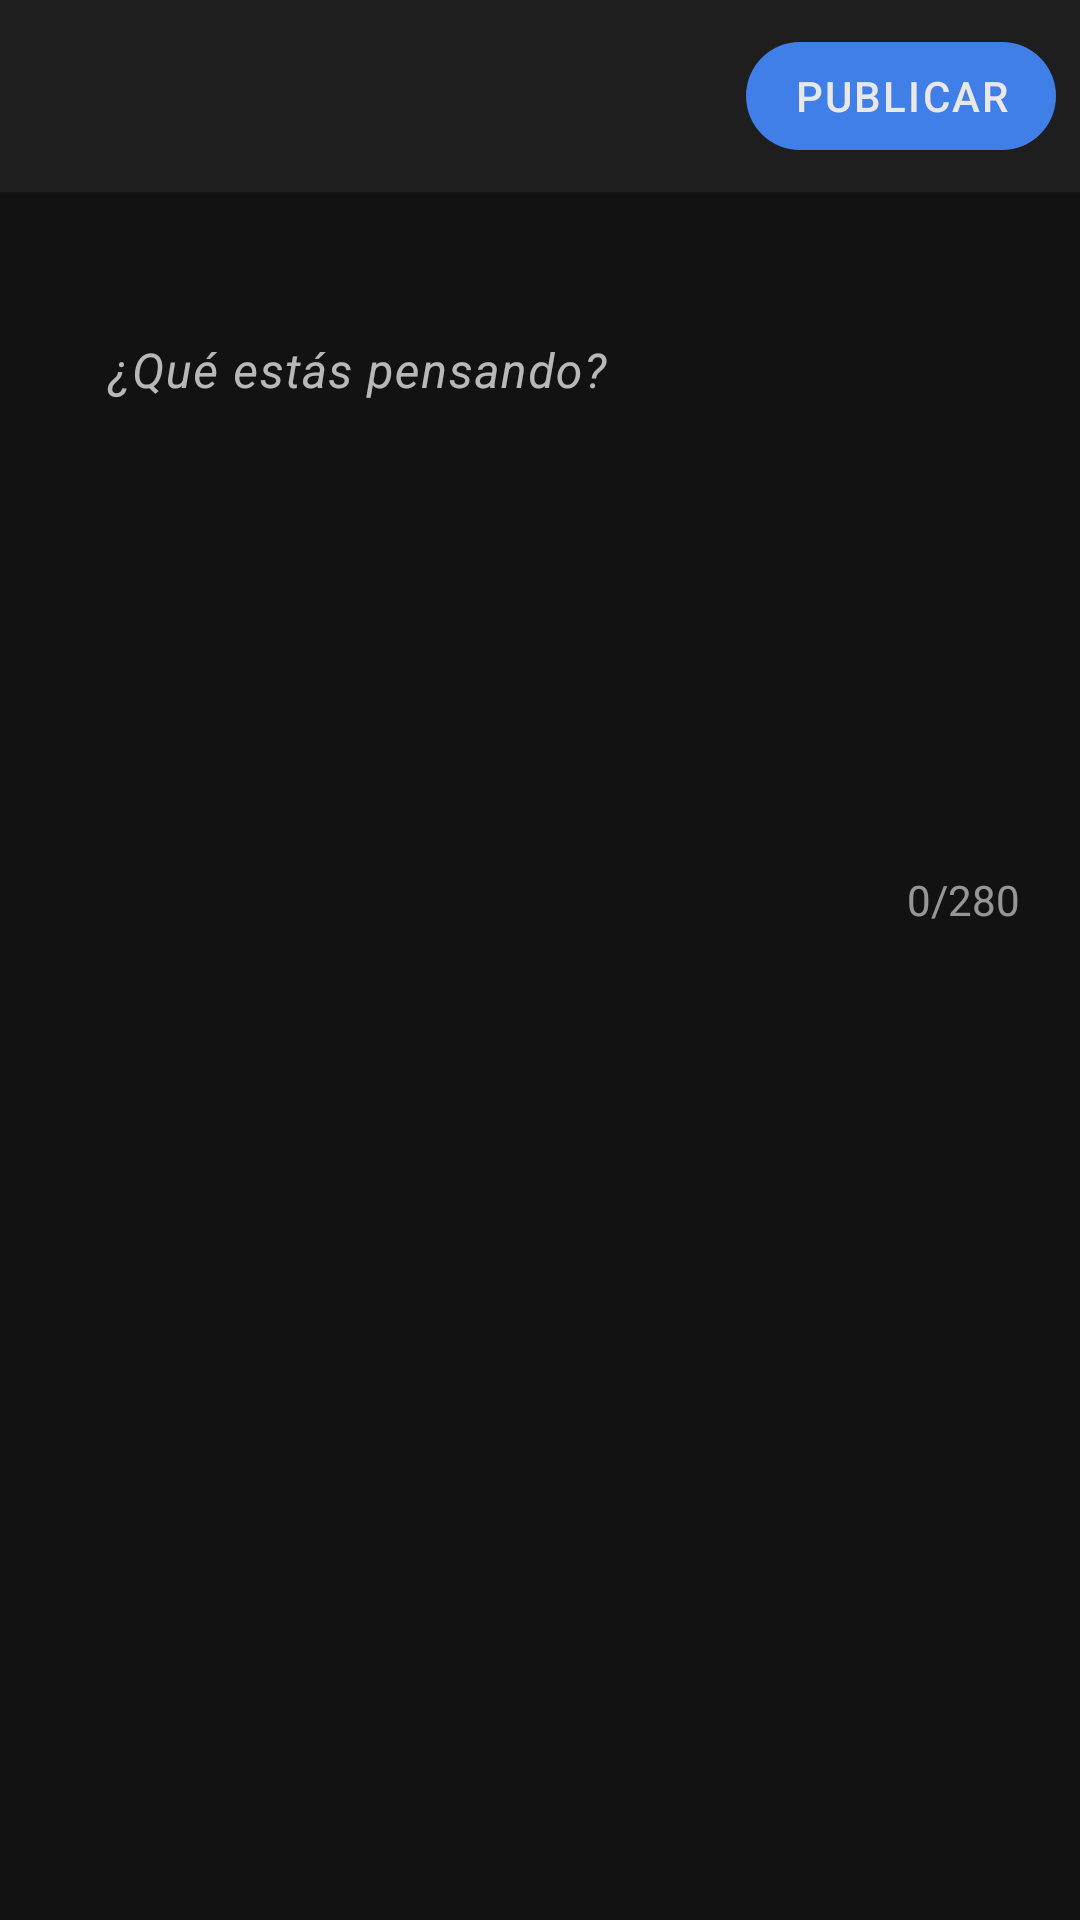

Android layout source for this screen:
<!-- AndroidManifest.xml: application theme Theme.NeuraMusic -->
<!-- res/layout/activity_add_text.xml -->
<?xml version="1.0" encoding="utf-8"?>
<androidx.coordinatorlayout.widget.CoordinatorLayout
    xmlns:android="http://schemas.android.com/apk/res/android"
    xmlns:app="http://schemas.android.com/apk/res-auto"
    android:layout_width="match_parent"
    android:layout_height="match_parent"
    android:background="@color/background_dark">

    
    <com.google.android.material.appbar.AppBarLayout
        android:layout_width="match_parent"
        android:layout_height="wrap_content"
        android:background="@android:color/transparent"
        app:elevation="0dp">

        <androidx.appcompat.widget.Toolbar
            android:id="@+id/toolbar"
            android:layout_width="match_parent"
            android:layout_height="?attr/actionBarSize"
            android:background="@color/surface_dark">

            <RelativeLayout
                android:layout_width="match_parent"
                android:layout_height="match_parent">

                <ImageButton
                    android:id="@+id/btnClose"
                    android:layout_width="48dp"
                    android:layout_height="48dp"
                    android:layout_centerVertical="true"
                    android:background="?attr/selectableItemBackgroundBorderless"
                    android:src="@drawable/ic_close"
                    android:tint="@color/text_primary"
                    android:contentDescription="@string/close"
                    android:alpha="0.9" />

                <com.google.android.material.button.MaterialButton
                    android:id="@+id/btnPublish"
                    android:layout_width="wrap_content"
                    android:layout_height="wrap_content"
                    android:layout_alignParentEnd="true"
                    android:layout_centerVertical="true"
                    android:layout_marginEnd="8dp"
                    android:text="@string/publish"
                    android:textColor="@color/white"
                    android:minWidth="100dp"
                    android:letterSpacing="0.05"
                    app:cornerRadius="20dp"
                    app:backgroundTint="@color/accent_blue"
                    style="@style/Widget.MaterialComponents.Button.UnelevatedButton"
                    android:enabled="false"
                    android:alpha="0.9"
                    android:stateListAnimator="@null" />

            </RelativeLayout>

        </androidx.appcompat.widget.Toolbar>

        
        <View
            android:layout_width="match_parent"
            android:layout_height="1dp"
            android:background="@color/divider"
            android:alpha="0.1" />

    </com.google.android.material.appbar.AppBarLayout>

    
    <androidx.core.widget.NestedScrollView
        android:layout_width="match_parent"
        android:layout_height="match_parent"
        android:fillViewport="true"
        android:overScrollMode="never"
        app:layout_behavior="@string/appbar_scrolling_view_behavior">

        <LinearLayout
            android:layout_width="match_parent"
            android:layout_height="wrap_content"
            android:orientation="vertical"
            android:padding="20dp">

            <com.google.android.material.textfield.TextInputLayout
                android:id="@+id/textInputLayout"
                android:layout_width="match_parent"
                android:layout_height="wrap_content"
                android:hint="@string/whats_on_your_mind"
                app:hintTextColor="@color/text_secondary"
                android:textColorHint="@color/text_secondary"
                app:boxBackgroundColor="@color/edittext_background_dark"
                app:boxStrokeColor="@color/accent_blue"
                app:boxCornerRadiusTopStart="16dp"
                app:boxCornerRadiusTopEnd="16dp"
                app:boxCornerRadiusBottomStart="16dp"
                app:boxCornerRadiusBottomEnd="16dp"
                android:layout_marginTop="8dp"
                style="@style/Widget.MaterialComponents.TextInputLayout.OutlinedBox">

                <com.google.android.material.textfield.TextInputEditText
                    android:id="@+id/etContent"
                    android:layout_width="match_parent"
                    android:layout_height="wrap_content"
                    android:minHeight="180dp"
                    android:gravity="top"
                    android:textColor="@color/text_primary"
                    android:textSize="16sp"
                    android:lineSpacingMultiplier="1.2"
                    android:background="@android:color/transparent"
                    android:padding="16dp"
                    android:inputType="textMultiLine|textCapSentences"
                    android:maxLength="280" />

            </com.google.android.material.textfield.TextInputLayout>

            <TextView
                android:id="@+id/tvCharCount"
                android:layout_width="wrap_content"
                android:layout_height="wrap_content"
                android:layout_gravity="end"
                android:layout_marginTop="12dp"
                android:textColor="@color/text_secondary"
                android:textSize="14sp"
                android:alpha="0.8"
                android:text="0/280" />

        </LinearLayout>

    </androidx.core.widget.NestedScrollView>

</androidx.coordinatorlayout.widget.CoordinatorLayout>
<!-- resources referenced by this layout -->
<resources>
  <color name="accent_blue">#448AFF</color>
  <color name="background_dark">#121212</color>
  <color name="divider">#1FFFFFFF</color>
  <color name="edittext_background_dark">#2A2A2A</color>
  <color name="surface_dark">#1E1E1E</color>
  <color name="text_primary">#FFFFFF</color>
  <color name="text_secondary">#B3FFFFFF</color>
  <color name="white">#FFFFFF</color>
  <string name="close">Cerrar</string>
  <string name="publish">Publicar</string>
  <string name="whats_on_your_mind">¿Qué estás pensando?</string>
  <style name="Theme.NeuraMusic" parent="Theme.Material3.DayNight.NoActionBar">
          <item name="colorPrimary">@color/primary</item>
          <item name="colorPrimaryDark">@color/primary_dark</item>
          <item name="colorAccent">@color/accent_blue</item>
          <item name="android:windowBackground">@color/background_dark</item>
          <item name="colorSurface">@color/surface_dark</item>
          <item name="colorOnSurface">@color/text_primary</item>
          <item name="colorOnSurfaceVariant">@color/text_secondary</item>
          <item name="colorOutline">@color/divider</item>
  
          
          <item name="textAppearanceHeadline1">@style/TextAppearance.NeuraMusic.Headline</item>
          <item name="textAppearanceBody1">@style/TextAppearance.NeuraMusic.Body</item>
          <item name="textAppearanceSubtitle1">@style/TextAppearance.NeuraMusic.Link</item>
      </style>
  <color name="primary">#2196F3</color>
  <color name="primary_dark">#1976D2</color>
  <style name="TextAppearance.NeuraMusic.Headline" parent="TextAppearance.MaterialComponents.Headline5">
          <item name="fontFamily">@font/titulo_moderno</item> 
          <item name="android:textStyle">bold</item>
          <item name="android:textColor">@color/text_primary</item>
          <item name="android:textSize">24sp</item>
      </style>
  <style name="TextAppearance.NeuraMusic.Body" parent="TextAppearance.MaterialComponents.Body1">
          <item name="fontFamily">@font/texto_sutil</item> 
          <item name="android:textColor">@color/text_secondary</item>
          <item name="android:textSize">16sp</item>
      </style>
  <style name="TextAppearance.NeuraMusic.Link" parent="TextAppearance.MaterialComponents.Body1">
          <item name="fontFamily">@font/texto_sutil</item>
          <item name="android:textColor">@color/link_blue</item>
          <item name="android:textStyle">italic</item>
  
      </style>
  <color name="link_blue">#64B5F6</color>
</resources>
